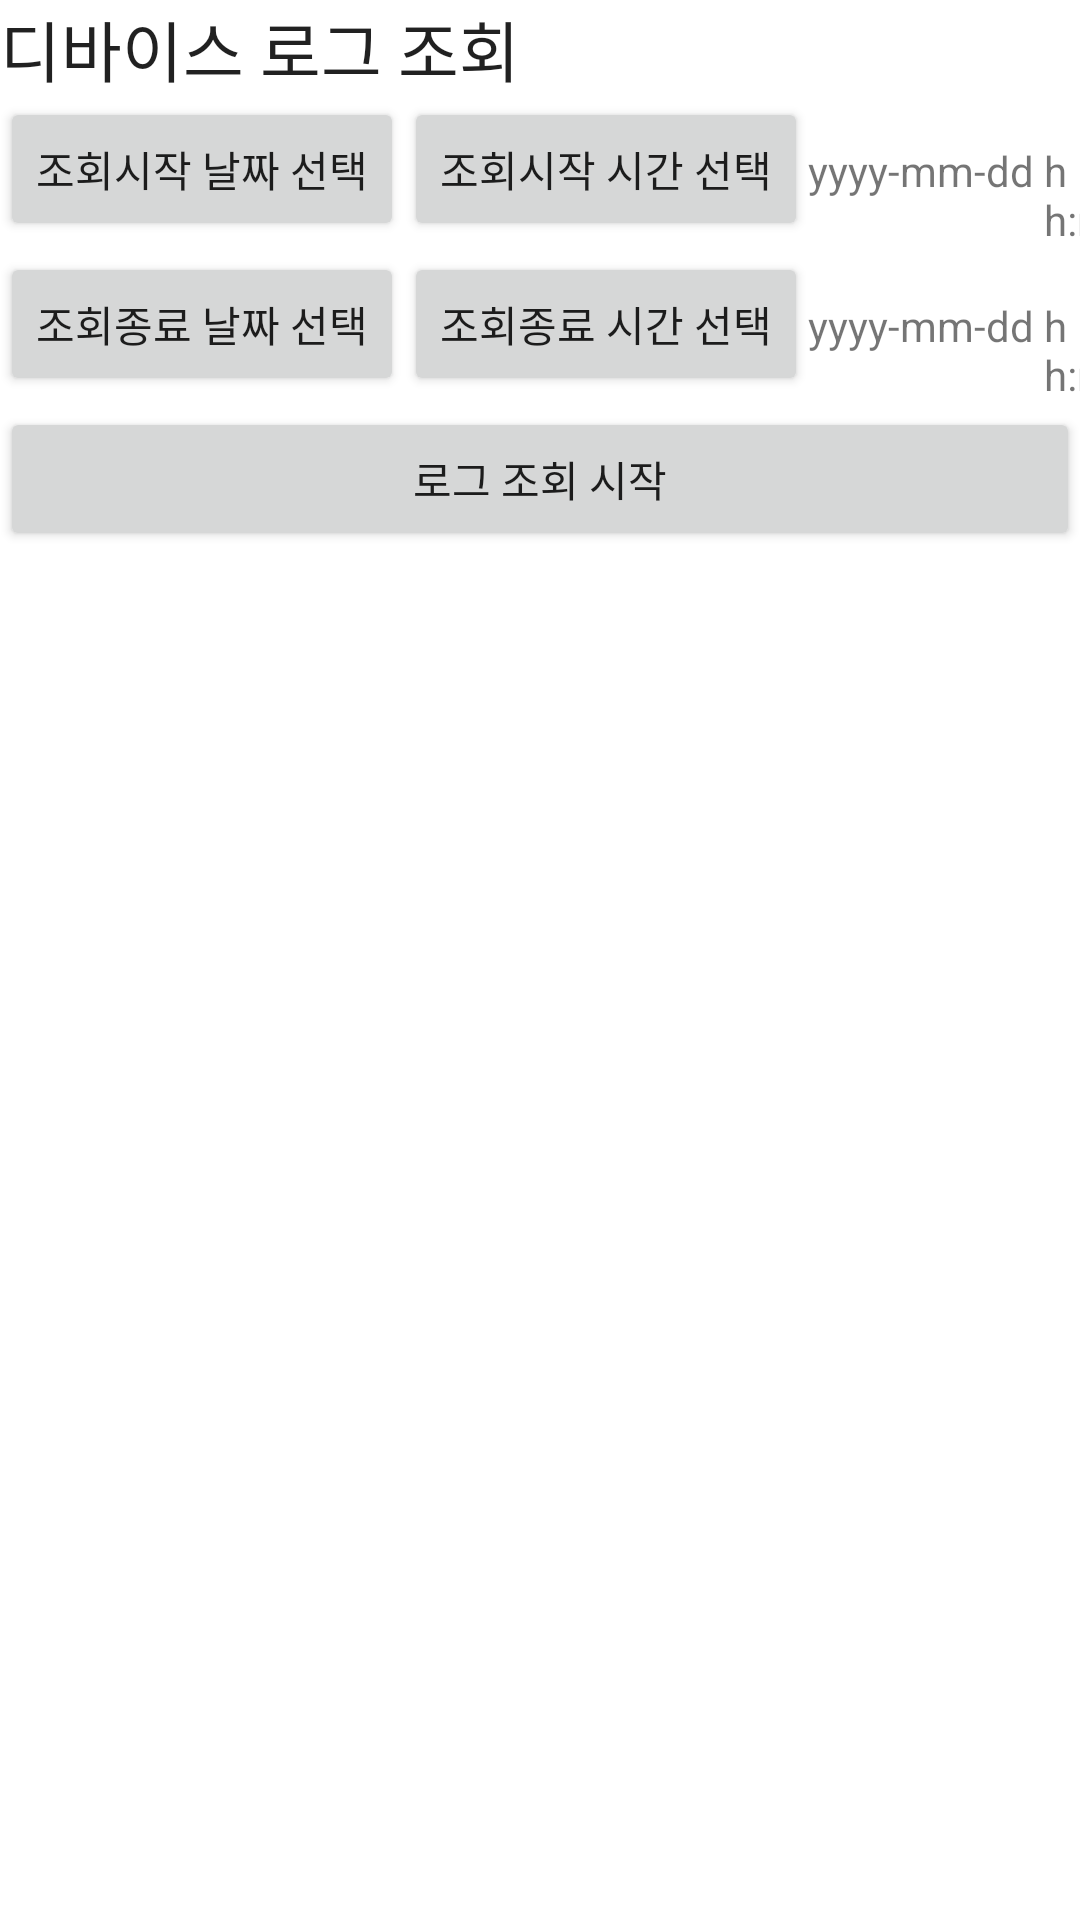

Here is an Android app screen rendered from its layout file. Give the layout XML and the strings, colors and styles it references.
<!-- AndroidManifest.xml: application theme Theme.SecurityCCTV -->
<!-- res/layout/activity_device_log.xml -->
<?xml version="1.0" encoding="utf-8"?>
<LinearLayout xmlns:android="http://schemas.android.com/apk/res/android"
    android:layout_width="match_parent"
    android:layout_height="match_parent"
    android:orientation="vertical">
    <TextView
        android:layout_width="match_parent"
        android:layout_height="wrap_content"
        android:text="디바이스 로그 조회"
        android:textAppearance="@style/TextAppearance.AppCompat.Large" />
    <LinearLayout
        android:layout_width="match_parent"
        android:layout_height="wrap_content"
        android:orientation="horizontal">

        <Button
            android:id="@+id/start_date_button"
            android:layout_width="wrap_content"
            android:layout_height="wrap_content"
            android:text="조회시작 날짜 선택" />
        <Button
            android:id="@+id/start_time_button"
            android:layout_width="wrap_content"
            android:layout_height="wrap_content"
            android:text="조회시작 시간 선택" />

        <TextView
            android:id="@+id/textView_date1"
            android:layout_width="wrap_content"
            android:layout_height="wrap_content"
            android:text="yyyy-mm-dd " />
        <TextView
            android:id="@+id/textView_time1"
            android:layout_width="wrap_content"
            android:layout_height="wrap_content"
            android:text="hh:mm" />
    </LinearLayout>

    <LinearLayout
        android:layout_width="match_parent"
        android:layout_height="wrap_content"
        android:orientation="horizontal">

        <Button
            android:id="@+id/end_date_button"
            android:layout_width="wrap_content"
            android:layout_height="wrap_content"
            android:text="조회종료 날짜 선택" />
        <Button
            android:id="@+id/end_time_button"
            android:layout_width="wrap_content"
            android:layout_height="wrap_content"
            android:text="조회종료 시간 선택" />

        <TextView
            android:id="@+id/textView_date2"
            android:layout_width="wrap_content"
            android:layout_height="wrap_content"
            android:text="yyyy-mm-dd " />
        <TextView
            android:id="@+id/textView_time2"
            android:layout_width="wrap_content"
            android:layout_height="wrap_content"
            android:text="hh:mm" />
    </LinearLayout>

    <Button
        android:id="@+id/log_start_button"
        android:layout_width="match_parent"
        android:layout_height="wrap_content"
        android:text="로그 조회 시작" />
    <ListView
        android:id="@+id/logList"
        android:layout_width="match_parent"
        android:layout_height="wrap_content"
        android:background="#ff99ccee"
        android:textColor="#ff0000ff"
        android:textSize="12dp"></ListView>
    <TextView
        android:id="@+id/message2"
        android:layout_width="match_parent"
        android:layout_height="wrap_content" />
</LinearLayout>
<!-- resources referenced by this layout -->
<resources>
  <style name="Theme.SecurityCCTV" parent="Theme.MaterialComponents.DayNight.DarkActionBar">
          
          <item name="colorPrimary">@color/purple_500</item>
          <item name="colorPrimaryVariant">@color/purple_700</item>
          <item name="colorOnPrimary">@color/white</item>
          
          <item name="colorSecondary">@color/teal_200</item>
          <item name="colorSecondaryVariant">@color/teal_700</item>
          <item name="colorOnSecondary">@color/black</item>
          
          <item name="android:statusBarColor" tools:targetApi="l">?attr/colorPrimaryVariant</item>
          
      </style>
  <!-- not gathered from this repository: default colours our renderer supplied (Android Studio template values) -->
  <color name="purple_500">#FF6200EE</color>
  <color name="purple_700">#FF3700B3</color>
  <color name="teal_200">#FF03DAC5</color>
  <color name="teal_700">#FF018786</color>
  <color name="black">#FF000000</color>
  <color name="white">#FFFFFFFF</color>
</resources>
